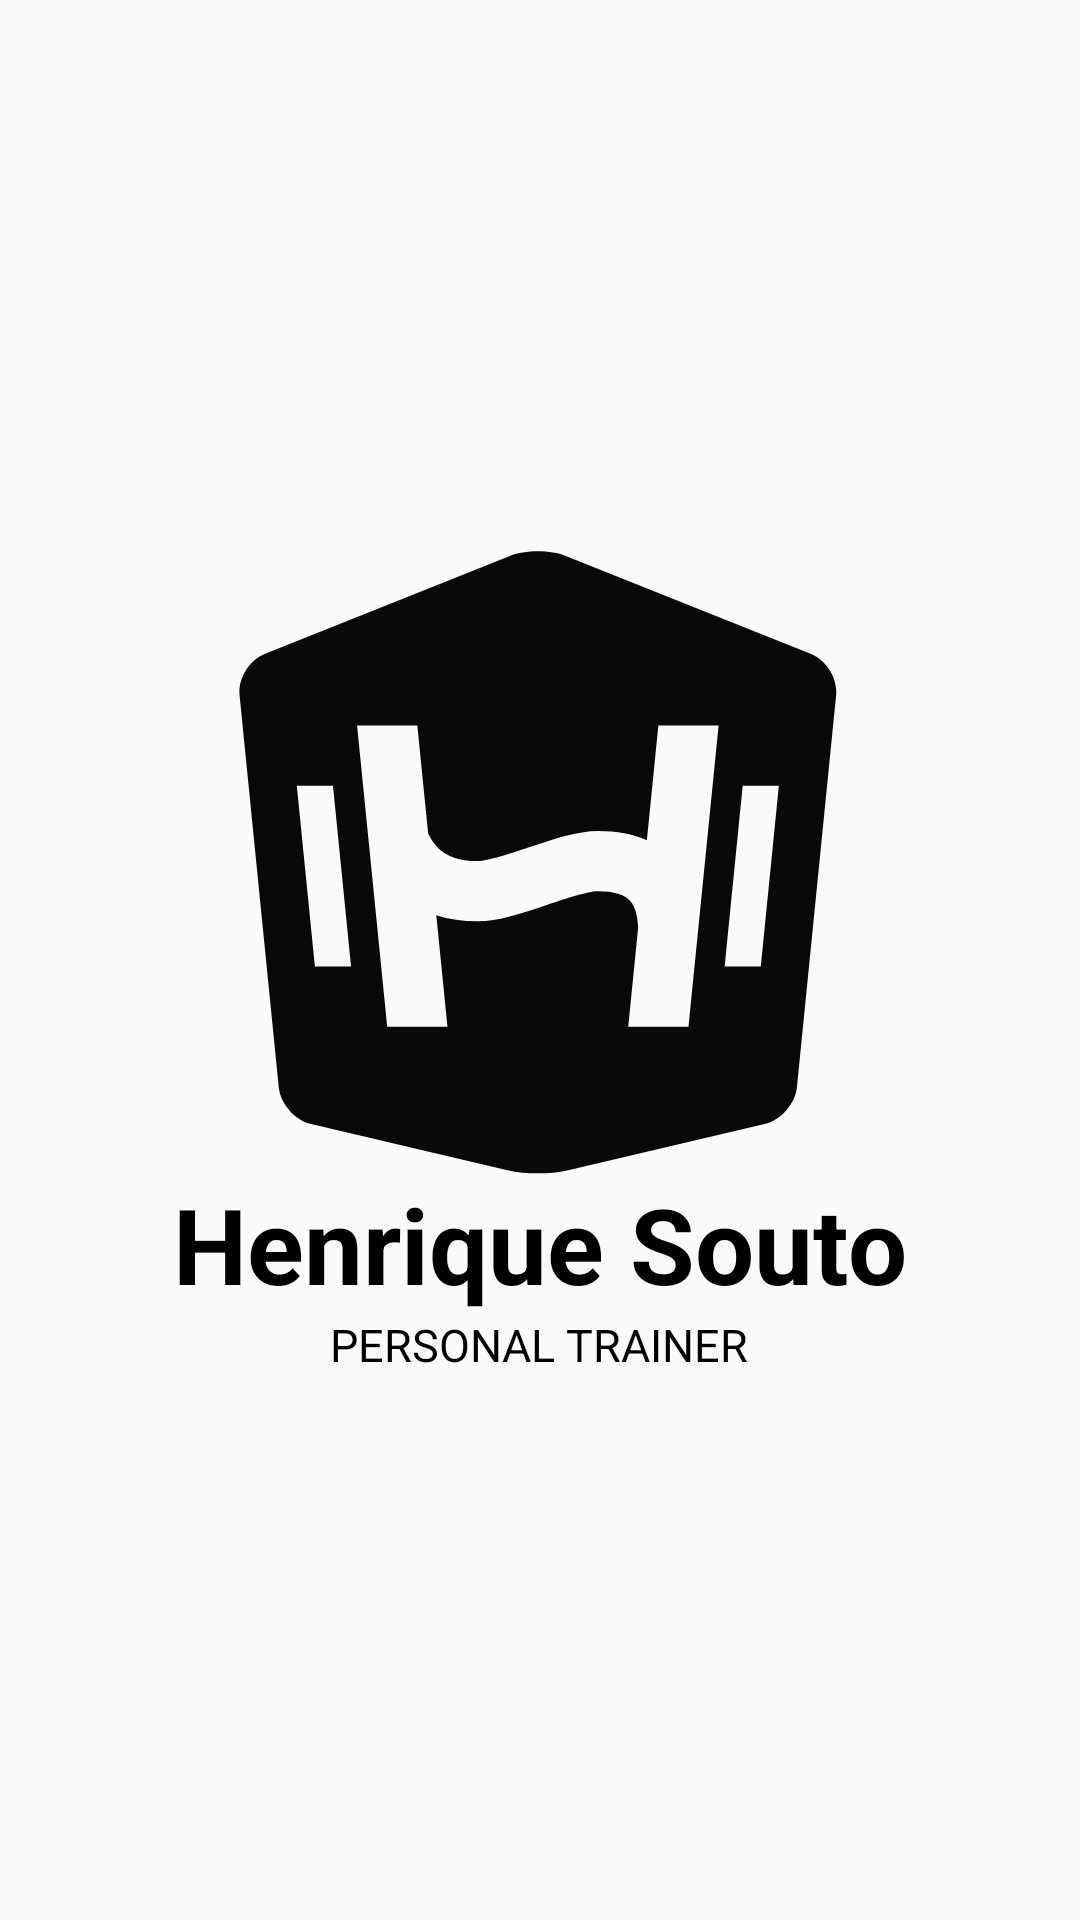

This screen was rendered from an Android layout file. Write that file and the resources it references.
<!-- AndroidManifest.xml: application theme Theme.AppCompat.Light.NoActionBar.FullScree -->
<!-- res/layout/activity_main.xml -->
<?xml version="1.0" encoding="utf-8"?>
<LinearLayout xmlns:android="http://schemas.android.com/apk/res/android"
    xmlns:tools="http://schemas.android.com/tools"
    android:layout_width="match_parent"
    android:layout_height="match_parent"
    android:gravity="center"
    android:orientation="vertical"
    tools:context=".MainActivity">

    <LinearLayout
        android:id="@+id/btn_hs"
        android:layout_width="wrap_content"
        android:layout_height="wrap_content"
        android:gravity="center"
        android:orientation="vertical"
        android:paddingStart="12dp"
        android:paddingTop="12dp"
        android:paddingEnd="12dp"
        android:paddingBottom="10dp"
        tools:ignore="UseCompoundDrawables,UselessParent">

        <ImageView
            android:layout_width="wrap_content"
            android:layout_height="wrap_content"
            android:contentDescription="@string/todo"
            android:src="@drawable/ic_logo_hs" />

        <TextView
            android:textColor="@android:color/black"
            android:layout_width="wrap_content"
            android:layout_height="wrap_content"
            android:text="@string/label_hs"
            android:textSize="35sp"
            android:textStyle="bold" />

        <TextView
            android:textColor="@android:color/black"
            android:layout_width="wrap_content"
            android:layout_height="wrap_content"
            android:text="@string/personal"
            android:textSize="15sp" />


    </LinearLayout>
</LinearLayout>
<!-- resources referenced by this layout -->
<resources>
  <!-- drawable ic_logo_hs (drawable) -->
  <vector android:autoMirrored="true" android:height="208dp"
      android:viewportHeight="20800" android:viewportWidth="21000"
      android:width="210dp" xmlns:android="http://schemas.android.com/apk/res/android">
      <path android:fillColor="#090909" android:fillType="nonZero" android:pathData="M19538,3468.6l-8177.6,-3271c-512.8,-205.1 -1352,-205.1 -1864.9,0l-8177.6,3271c-512.8,205.1 -887.5,822.6 -832.5,1372.2l1306.5,13065.1c55,549.6 539.8,1102.8 1077.5,1229.3l6581,1548.5c537.6,126.5 1417.4,126.5 1955.1,0l6581,-1548.5c537.6,-126.5 1022.5,-679.7 1077.5,-1229.3l1306.6,-13065.1c54.9,-549.6 -319.7,-1167.1 -832.5,-1372.2zM2996.6,13884l0,0 -602.6,-6025.5 1205.1,0 602.5,6025.5 -1205.1,0zM15449.2,15892.5l0,0 -2008.5,0 0,-0 -0,0 331.8,-3317.6c-20.9,-366 -96,-680.9 -263.3,-876.8 -183.8,-215.4 -544.8,-324.6 -1072.8,-324.6 -353,0 -1093.2,249.3 -1687.9,449.6 -846.9,285.2 -1646.8,554.6 -2329,554.6 -500.8,0 -960.2,-67.5 -1375.9,-201.5l371.6,3716.4 -2008.5,0 -658.1,-6581 -346.2,-3461.4 0,0 2008.4,0 0,0 360.3,3602.4c85.1,176.1 188.3,333 314.2,462 298.9,306 735.3,454.7 1334.1,454.7 353,0 1093.2,-249.3 1688,-449.6 846.9,-285.2 1646.8,-554.6 2329,-554.6 623.1,0 1166.3,103.2 1626.3,307.6l0,0 382.3,-3822.5 2008.5,0 -1004.3,10042.4zM17859.4,13884l0,0 -1205.1,0 602.6,-6025.5 1205.1,0 -602.6,6025.5z"/>
  </vector>
  <string name="label_hs">Henrique Souto</string>
  <string name="personal">PERSONAL TRAINER</string>
  <string name="todo">TODO</string>
  <style name="Theme.AppCompat.Light.NoActionBar.FullScree" parent="@style/Theme.AppCompat.Light.NoActionBar">
          <item name="android:windowNoTitle">true</item>
          <item name="android:windowActionBar">false</item>
          <item name="android:windowFullscreen">true</item>
          <item name="android:windowContentOverlay">@null</item>
      </style>
</resources>
